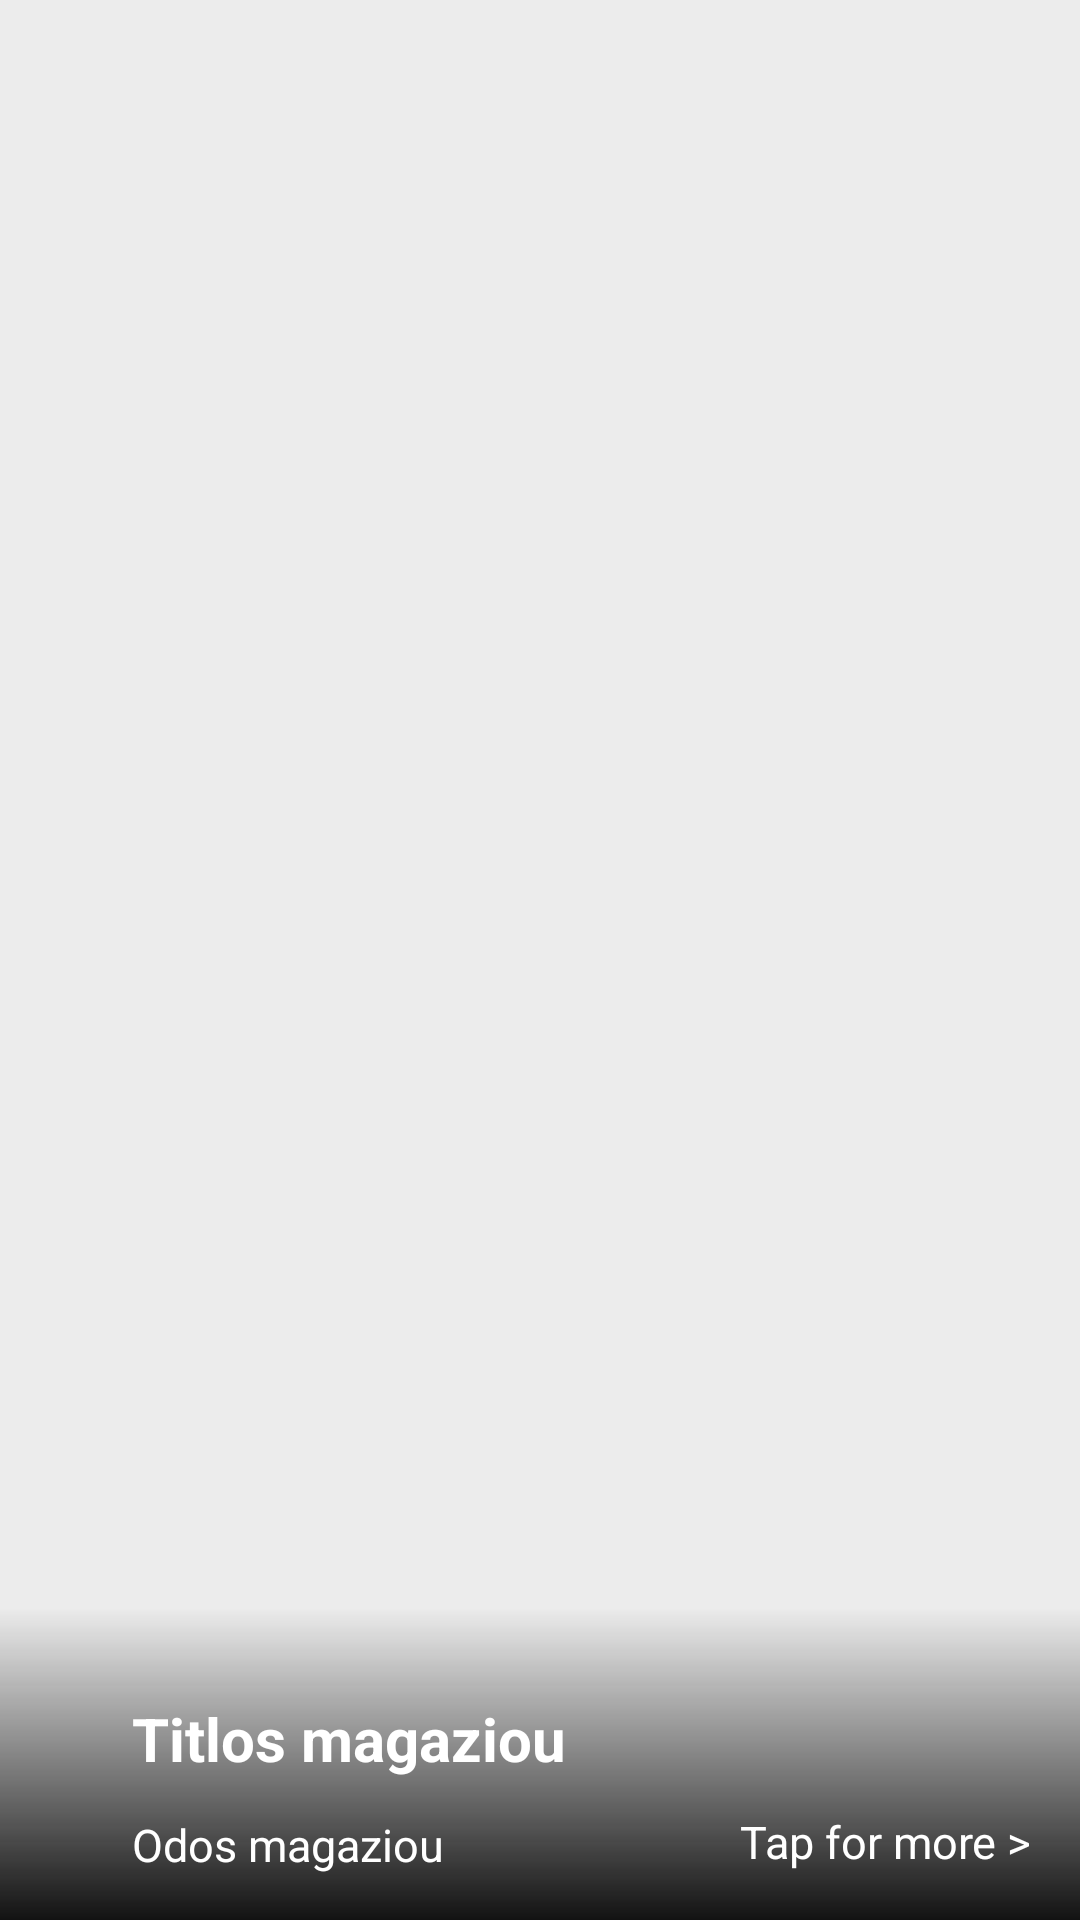

Reconstruct the res/layout file that produces this screen, plus the resources it refers to.
<!-- AndroidManifest.xml: application theme Theme.TakeMeOut -->
<!-- res/layout/card_item.xml -->
<?xml version="1.0" encoding="utf-8"?>
<androidx.constraintlayout.widget.ConstraintLayout xmlns:android="http://schemas.android.com/apk/res/android"
    xmlns:tools="http://schemas.android.com/tools"
    android:layout_width="match_parent"
    android:layout_height="250dp"
    xmlns:app="http://schemas.android.com/apk/res-auto">


    <ImageView
        android:scaleType="centerCrop"
        android:id="@+id/card_background"
        android:layout_width="match_parent"
        android:layout_height="match_parent"
        android:background="#ececec"


        app:layout_constraintBottom_toBottomOf="parent"
        app:layout_constraintEnd_toEndOf="parent"
        app:layout_constraintStart_toStartOf="parent"
        app:layout_constraintTop_toTopOf="parent"
        />



    <ImageView
        android:id="@+id/gradient"
        android:layout_width="match_parent"
        android:layout_height="104dp"
        app:layout_constraintBottom_toBottomOf="parent"
        app:layout_constraintEnd_toEndOf="parent"
        app:layout_constraintStart_toStartOf="parent"
        app:srcCompat="@drawable/black_gradient" />

    <TextView
        android:id="@+id/btn_info"
        android:layout_width="wrap_content"
        android:textColor="@color/white"
        android:textSize="15sp"
        android:layout_height="wrap_content"
        android:layout_marginBottom="16dp"
        android:layout_marginEnd="16dp"
        android:text="Tap for more >"
        app:layout_constraintBottom_toBottomOf="parent"
        app:layout_constraintEnd_toEndOf="parent" />

    <TextView
        android:id="@+id/card_title"
        android:layout_width="239dp"
        android:layout_height="30dp"
        android:layout_marginBottom="44dp"
        android:layout_marginStart="44dp"
        android:text="Titlos magaziou"
        android:textColor="@color/white"
        android:textSize="20sp"
        android:textStyle="bold"
        app:layout_constraintBottom_toBottomOf="parent"
        app:layout_constraintStart_toStartOf="parent" />

    <TextView
        android:id="@+id/card_nb"
        android:layout_width="wrap_content"
        android:layout_height="wrap_content"
        android:layout_marginStart="44dp"
        android:text="Odos magaziou"
        android:textColor="@color/white"
        android:textSize="15sp"
        app:layout_constraintBottom_toBottomOf="parent"
        app:layout_constraintEnd_toStartOf="@+id/btn_info"
        app:layout_constraintHorizontal_bias="0.0"
        app:layout_constraintStart_toStartOf="parent"
        app:layout_constraintTop_toBottomOf="@+id/card_title"
        app:layout_constraintVertical_bias="0.36" />

    <androidx.appcompat.widget.AppCompatButton
        android:id="@+id/favBtn"
        android:layout_width="50dp"
        android:layout_height="50dp"
        app:layout_constraintTop_toTopOf="parent"
        app:layout_constraintRight_toRightOf="parent"
        android:layout_marginEnd="10dp"
        android:layout_marginTop="10dp"
        android:background="@drawable/ic_baseline_favorite_border_24"


        />
</androidx.constraintlayout.widget.ConstraintLayout>
<!-- resources referenced by this layout -->
<resources>
  <!-- drawable black_gradient (drawable) -->
  <?xml version="1.0" encoding="utf-8"?>
  <shape xmlns:android="http://schemas.android.com/apk/res/android">
  
  
      <gradient android:angle="90"
          android:startColor="#121212"
          android:endColor="#00000000"/>
  
  </shape>
  <style name="Theme.TakeMeOut" parent="Theme.MaterialComponents.DayNight.DarkActionBar">
          
          <item name="colorPrimary">@color/purple_500</item>
          
          <item name="colorOnPrimary">@color/white</item>
          
          <item name="colorSecondary">@color/teal_200</item>
          <item name="colorSecondaryVariant">@color/teal_700</item>
          <item name="colorOnSecondary">@color/black</item>
          
          <item name="android:statusBarColor" tools:targetApi="l">?attr/colorPrimaryVariant</item>
          
      </style>
  <!-- not gathered from this repository: default colours our renderer supplied (Android Studio template values) -->
  <color name="purple_500">#FF6200EE</color>
  <color name="teal_200">#FF03DAC5</color>
  <color name="teal_700">#FF018786</color>
  <color name="black">#FF000000</color>
  <color name="white">#FFFFFFFF</color>
</resources>
